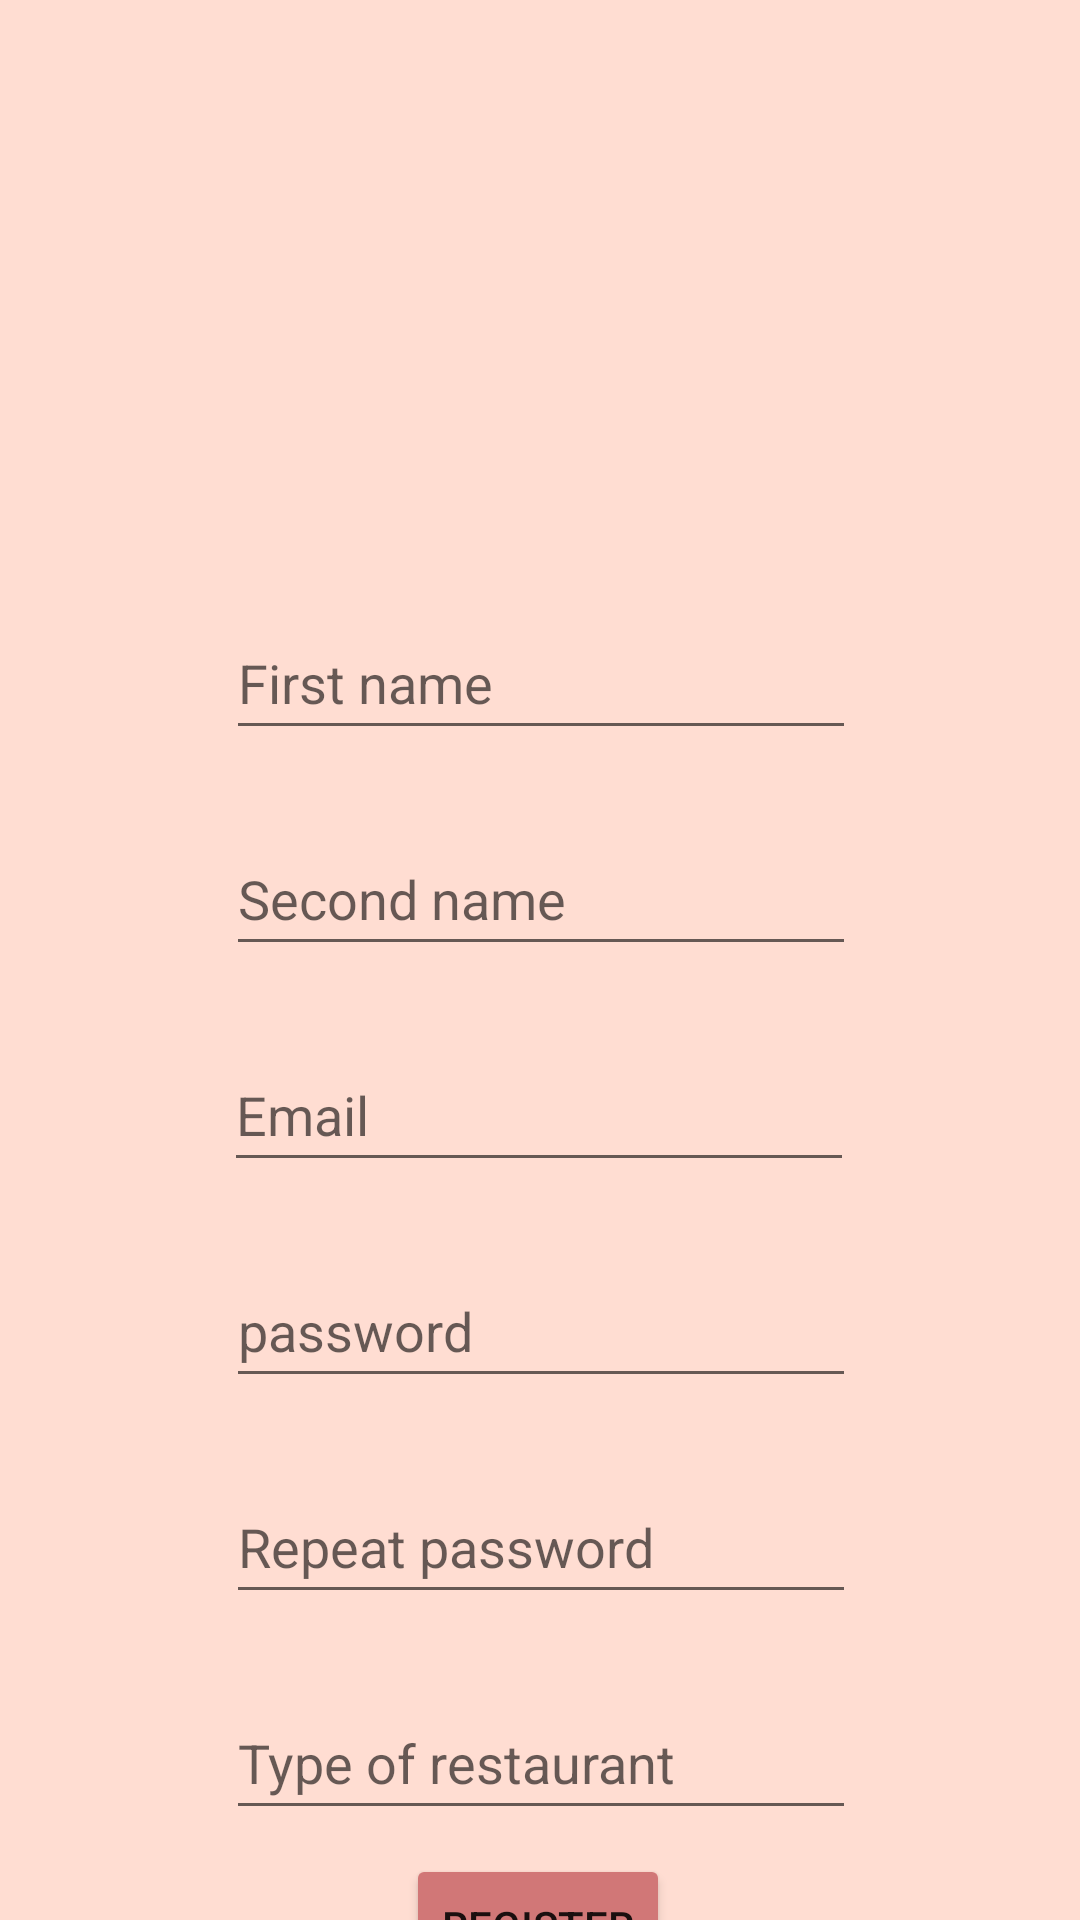

The Android layout XML behind this screen, and the referenced resources:
<!-- AndroidManifest.xml: application theme Theme.Sable -->
<!-- res/layout/fragment_register.xml -->
<?xml version="1.0" encoding="utf-8"?>
<FrameLayout xmlns:android="http://schemas.android.com/apk/res/android"
    xmlns:tools="http://schemas.android.com/tools"
    android:layout_width="match_parent"
    android:layout_height="match_parent"
    xmlns:app="http://schemas.android.com/apk/res-auto"
    tools:context=".Register">

    <androidx.constraintlayout.widget.ConstraintLayout
        android:layout_width="match_parent"
        android:layout_height="match_parent"
        tools:context=".LogIn"
        android:background="@color/pink3">

        <ImageView
            android:id="@+id/imageView"
            android:layout_width="158dp"
            android:layout_height="150dp"
            android:layout_marginTop="28dp"
            app:layout_constraintEnd_toEndOf="parent"
            app:layout_constraintHorizontal_bias="0.498"
            app:layout_constraintStart_toStartOf="parent"
            app:layout_constraintTop_toTopOf="parent"
            app:srcCompat="@mipmap/ic_launcher_round" />

        <EditText
            android:id="@+id/editTextPasswordRegister"
            android:layout_width="wrap_content"
            android:layout_height="wrap_content"
            android:layout_marginTop="24dp"
            android:ems="10"
            android:hint="password"
            android:inputType="textPassword"
            android:minHeight="48dp"
            app:layout_constraintEnd_toEndOf="parent"
            app:layout_constraintHorizontal_bias="0.502"
            app:layout_constraintStart_toStartOf="parent"
            app:layout_constraintTop_toBottomOf="@+id/editTextEmailAddress" />

        <EditText
            android:id="@+id/editTextTextRepeatPassword"
            android:layout_width="wrap_content"
            android:layout_height="wrap_content"
            android:layout_marginTop="24dp"
            android:ems="10"
            android:hint="Repeat password"
            android:inputType="textPassword"
            android:minHeight="48dp"
            app:layout_constraintEnd_toEndOf="parent"
            app:layout_constraintHorizontal_bias="0.502"
            app:layout_constraintStart_toStartOf="parent"
            app:layout_constraintTop_toBottomOf="@+id/editTextPasswordRegister" />

        <EditText
            android:id="@+id/editTextRestaurant"
            android:layout_width="wrap_content"
            android:layout_height="wrap_content"
            android:layout_marginTop="24dp"
            android:ems="10"
            android:hint="Type of restaurant"
            android:inputType="textPassword"
            android:minHeight="48dp"
            app:layout_constraintEnd_toEndOf="parent"
            app:layout_constraintHorizontal_bias="0.502"
            app:layout_constraintStart_toStartOf="parent"
            app:layout_constraintTop_toBottomOf="@+id/editTextTextRepeatPassword" />

        <EditText
            android:id="@+id/editTextEmailAddress"
            android:layout_width="wrap_content"
            android:layout_height="wrap_content"
            android:layout_marginTop="24dp"
            android:ems="10"
            android:hint="Email"
            android:inputType="textEmailAddress"
            android:minHeight="48dp"
            app:layout_constraintEnd_toEndOf="parent"
            app:layout_constraintHorizontal_bias="0.497"
            app:layout_constraintStart_toStartOf="parent"
            app:layout_constraintTop_toBottomOf="@+id/editTextSecondName" />

        <EditText
            android:id="@+id/editTextFirstName"
            android:layout_width="wrap_content"
            android:layout_height="wrap_content"
            android:layout_marginTop="24dp"
            android:ems="10"
            android:hint="First name"
            android:inputType="textEmailAddress"
            android:minHeight="48dp"
            app:layout_constraintEnd_toEndOf="parent"
            app:layout_constraintHorizontal_bias="0.502"
            app:layout_constraintStart_toStartOf="parent"
            app:layout_constraintTop_toBottomOf="@+id/imageView" />

        <EditText
            android:id="@+id/editTextSecondName"
            android:layout_width="wrap_content"
            android:layout_height="wrap_content"
            android:layout_marginTop="24dp"
            android:ems="10"
            android:hint="Second name"
            android:inputType="textEmailAddress"
            android:minHeight="48dp"
            app:layout_constraintEnd_toEndOf="parent"
            app:layout_constraintHorizontal_bias="0.502"
            app:layout_constraintStart_toStartOf="parent"
            app:layout_constraintTop_toBottomOf="@+id/editTextFirstName" />

        <Button
            android:id="@+id/registerButton"
            android:layout_width="wrap_content"
            android:layout_height="wrap_content"
            android:layout_marginTop="8dp"
            android:backgroundTint="@color/pink1"
            android:text="Register"
            app:layout_constraintEnd_toEndOf="parent"
            app:layout_constraintHorizontal_bias="0.498"
            app:layout_constraintStart_toStartOf="parent"
            app:layout_constraintTop_toBottomOf="@+id/editTextRestaurant" />

        <TextView
            android:id="@+id/textView3"
            android:layout_width="wrap_content"
            android:layout_height="wrap_content"

            android:layout_marginStart="64dp"
            android:layout_marginTop="24dp"
            android:text="Already have an account?"
            app:layout_constraintStart_toStartOf="parent"
            app:layout_constraintTop_toBottomOf="@+id/registerButton" />

        <TextView

            android:id="@+id/textViewLogIn"
            android:layout_width="wrap_content"
            android:layout_height="wrap_content"
            android:layout_marginStart="16dp"
            android:layout_marginTop="24dp"
            android:text="Log in here"
            android:textStyle="bold"
            app:layout_constraintEnd_toEndOf="parent"
            app:layout_constraintHorizontal_bias="0.122"
            app:layout_constraintStart_toEndOf="@+id/textView3"
            app:layout_constraintTop_toBottomOf="@+id/registerButton" />

    </androidx.constraintlayout.widget.ConstraintLayout>


</FrameLayout>
<!-- resources referenced by this layout -->
<resources>
  <color name="pink1">#D17777</color>
  <color name="pink3">#FFDDD2</color>
  <style name="Theme.Sable" parent="Theme.MaterialComponents.DayNight.DarkActionBar">
          
          <item name="colorPrimary">@color/purple_500</item>
          <item name="colorPrimaryVariant">@color/purple_700</item>
          <item name="colorOnPrimary">@color/white</item>
          
          <item name="colorSecondary">@color/teal_200</item>
          <item name="colorSecondaryVariant">@color/teal_700</item>
          <item name="colorOnSecondary">@color/black</item>
          
          <item name="android:statusBarColor">?attr/colorPrimaryVariant</item>
          
      </style>
  <color name="purple_500">#FF6200EE</color>
  <color name="purple_700">#FF3700B3</color>
  <color name="white">#FFFFFFFF</color>
  <color name="teal_200">#FF03DAC5</color>
  <color name="teal_700">#FF018786</color>
  <color name="black">#FF000000</color>
</resources>
